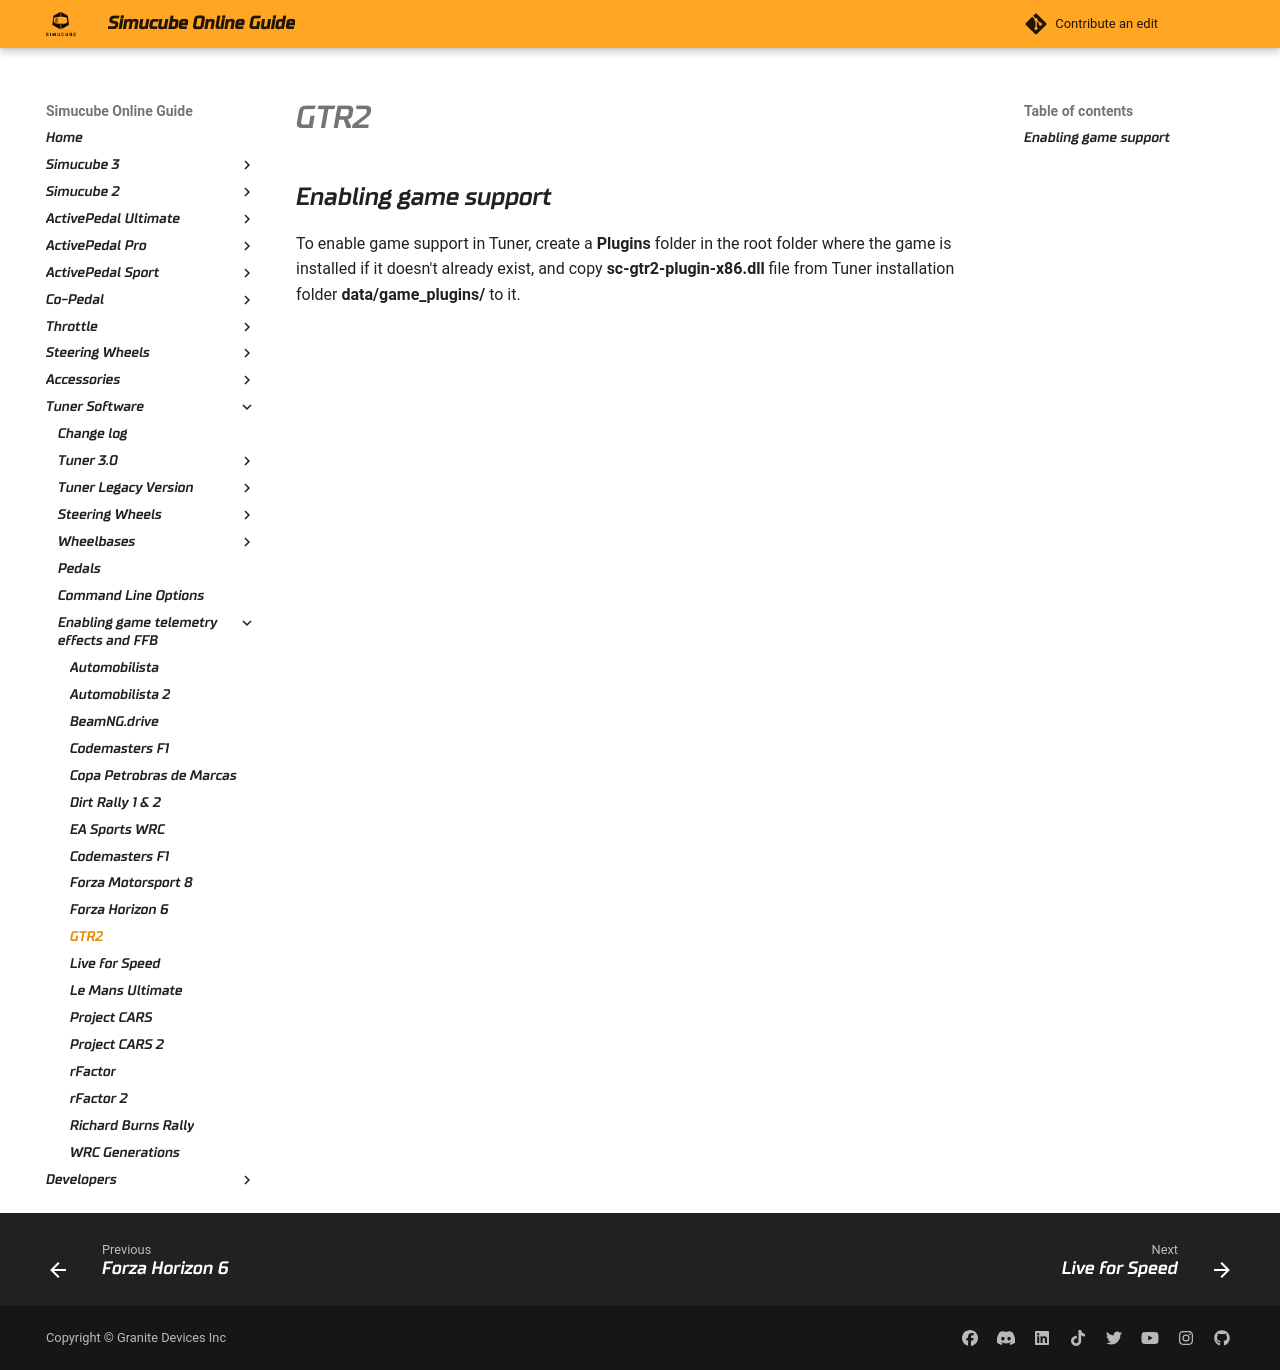

repository: Simucube/simucube-docs.github.io · page: TunerSoftware/games/gtr2.html · generator: mkdocs

## Enabling game support
To enable game support in Tuner, create a **Plugins** folder in the root folder where the game is installed if it doesn't already exist, and copy **sc-gtr2-plugin-x86.dll** file from Tuner installation folder **data/game_plugins/** to it.
